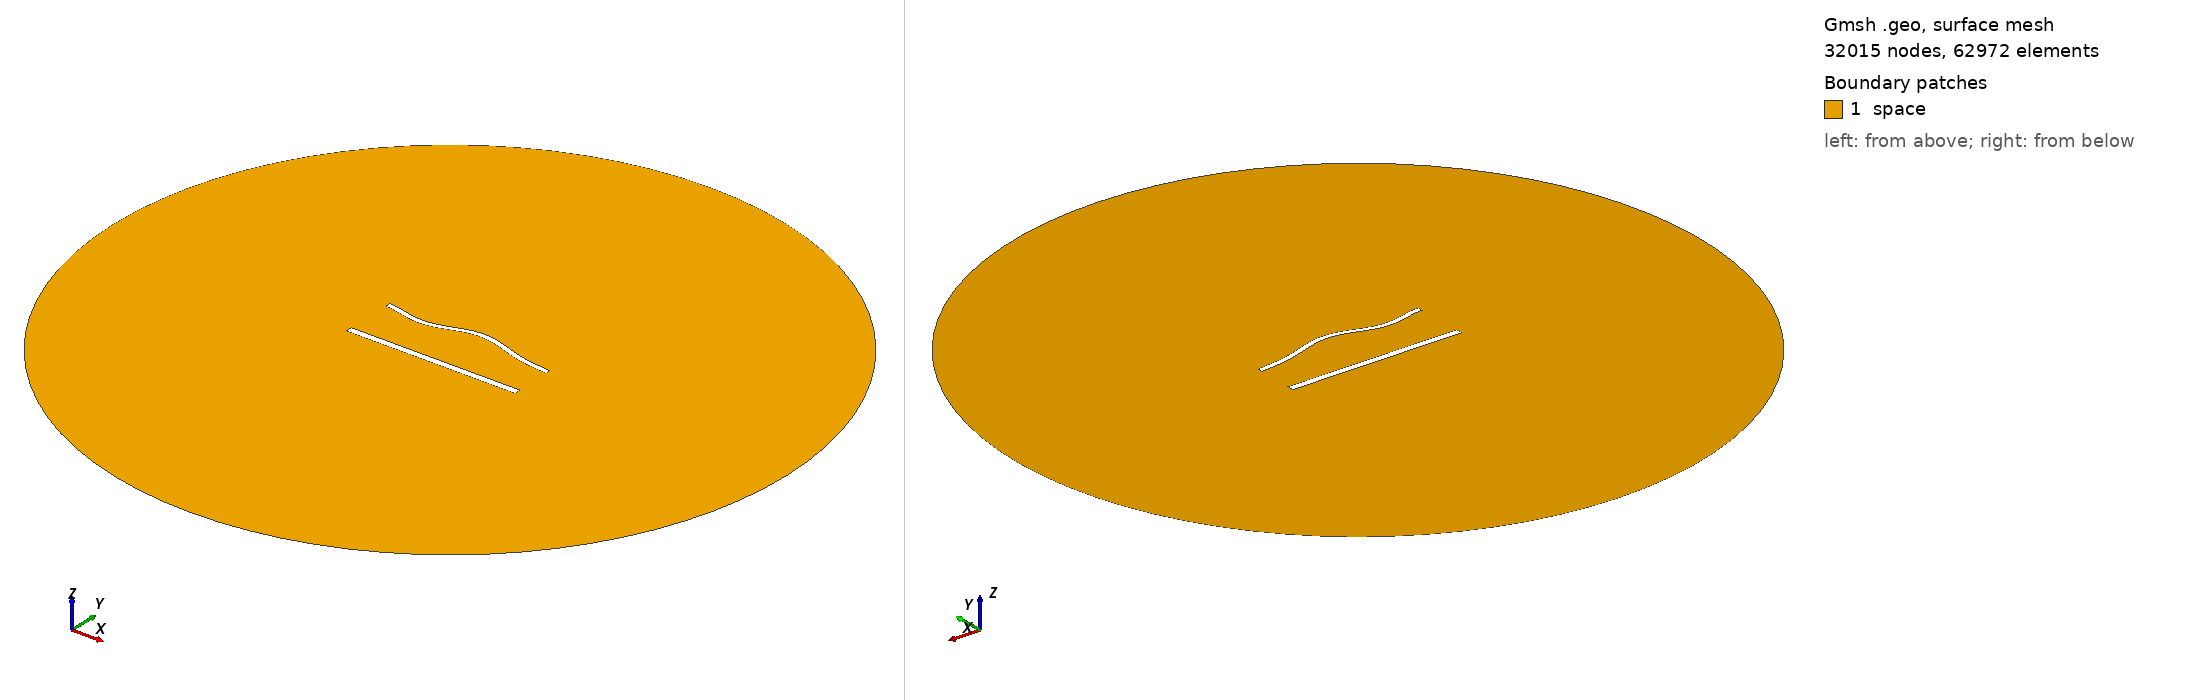

Gmsh geometry script, surface-meshed: 32015 nodes, 62972 surface elements. Boundary patches (legend numbers): 1 space. Left view from above one corner, right view from below the opposite corner. Legend entries are the model's physical surfaces. The drawing asked Gmsh for element sizes between 1% and 20% of the model's largest extent; the script's own settings can give other sizes.

=== 1558.geo (drawn) ===
//---------------------------------------
// Geometry kernel
//---------------------------------------

SetFactory("OpenCASCADE");



//---------------------------------------
// Parameters of the geometry
//---------------------------------------

// Overetch of the upper plate
overetch = 0.375;

// Distance between the plates
distance = 30.0;

// Discretization over the x axis (for the deformation)
nx = 50; 

// Length of the plate
L = 100 - overetch; 

// Number of modes
n = 4; 

// 1st mode coefficient
coeff(1) = -1.5;
beta(1) = 0.596864 * 3.1415926535 / L;

// 2nd mode coefficient
coeff(2) = 1.5;
beta(2) = 1.49418 * 3.1415926535 / L;

// 3rd mode coefficient
coeff(3) = -1.5;
beta(3) = 2.50025 * 3.1415926535 / L;

// 4th mode coefficient
coeff(4) = -1.5;
beta(4) = 3.49999 * 3.1415926535 / L;



//---------------------------------------
// Upper plate (deformed rectangle)
//---------------------------------------

// Coordiantes of the upper plate
xmin = -50;
xmax = 50 - overetch;

// Height of the upper plate
yheight = 4 - 2 * overetch;

// Indexes of the points
UpperID[] = {};
LowerID[] = {};
LeftID[] = {};
RightID[] = {};

// Point index
p = 1;

// Horizontal edges
For i In {1:nx}
    x = xmin + (i-1)*(xmax - xmin)/(nx-1);

    y_bottom = distance / 2 + overetch;
    For j In {1:n}
        C = (Cosh(beta(j)*L) + Cos(beta(j)*L)) / (Sinh(beta(j)*L) + Sin(beta(j)*L));
        y_bottom  = y_bottom + coeff(j) * (Cosh(beta(j)*(x+50)) - Cos(beta(j)*(x+50)) - C * (Sinh(beta(j)*(x+50)) - Sin(beta(j)*(x+50))));
    EndFor

    y_top = y_bottom + yheight;

    Point(p) = {x, y_top, 0, 1.0};
    UpperID[i] = p;
    p = p + 1;

    Point(p) = {x, y_bottom, 0, 1.0};
    LowerID[i] = p;
    p = p + 1;
EndFor

// Create point lists
UpperPts[] = {}; LowerPts[] = {};
For i In {1:nx}
  UpperPts[] += {UpperID[i]};
  LowerPts[] += {LowerID[i]};
EndFor

// Build splines
Spline(1) = {UpperPts[]};
Spline(2) = {LowerPts[]};
Line(3) = {LowerPts[nx-1], UpperPts[nx-1]};
Line(4) = {LowerPts[0], UpperPts[0]};

// Build the plane surface
Curve Loop(1) = {2, 3, -1, -4};
Plane Surface(1) = {1};



//---------------------------------------
// Lower plate (rectangle)
//---------------------------------------

// Vertices
Point(1001) = {-50, -distance/2, 0, 1.0};
Point(1002) = { 50, -distance/2, 0, 1.0};
Point(1003) = { 50,  -distance/2 + 4, 0, 1.0};
Point(1004) = {-50,  -distance/2 + 4, 0, 1.0};

// Edges
Line(5) = {1001, 1002};
Line(6) = {1002, 1003};
Line(7) = {1003, 1004};
Line(8) = {1004, 1001};

// Plane surface
Line Loop(2) = {5, 6, 7, 8};
Plane Surface(2) = {2}; 



//---------------------------------------
// Outer (fictious) boundary
//---------------------------------------

// Points
Point(1005) = {0, 0, 0};       // Center
Point(1006) = {200, 0, 0};     // Start point
Point(1007) = {0, 200, 0};     // 90 degrees
Point(1008) = {-200, 0, 0};    // 180 degrees
Point(1009) = {0, -200, 0};    // 270 degrees

// Circle arcs (each needs start, center, end)
Circle(9) = {1006, 1005, 1007};
Circle(10) = {1007, 1005, 1008};
Circle(11) = {1008, 1005, 1009};
Circle(12) = {1009, 1005, 1006};

// Plane surface for the entire domain
Curve Loop(3) = {9, 10, 11, 12};
Surface(3) = {3};

// Subtract the plates from the whole domain to obtain the actual domain where we want to solve the equations
BooleanDifference{ Surface{3}; Delete; }{ Surface{1}; Surface{2}; Delete; }




//---------------------------------------
// Transfinite Lines/Curves
//---------------------------------------

// Set the number of points on the boundaries
r = 6;
d = 0.15;

// Plates
Transfinite Curve {1} = 50*r/4 Using Progression 1;
Transfinite Line {2} = 50*r Using Progression 1;
Transfinite Curve {3, 4} = 2*r Using Progression 1+d;
Transfinite Line {5} = 50*r/4 Using Progression 1;
Transfinite Line {7} = 50*r Using Progression 1;
Transfinite Line {6} = 2*r Using Progression 1-d;
Transfinite Line {8} = 2*r Using Progression 1+d;

// Outer boundary
Transfinite Line {9, 10, 11, 12} = 20 Using Progression 1;



//---------------------------------------
// Physical groups
//---------------------------------------                

// Physical curves (boundaries)
Physical Line("force_segment", 10) = {2};
Physical Line("upper_plate", 11) = {1, 3, 4};
Physical Line("lower_plate", 12) = {5, 6, 7, 8};
Physical Line("boundary", 20) = {9, 10, 11, 12};

// Physical Surfaces
Physical Surface("space", 30) = {3};



//---------------------------------------
// 6. Generate the Mesh
//---------------------------------------

// 2D mesh generation
Mesh 2;
